Dataset: split (GitHub, AntoineMLD/engravedetect-final). Classes: arc, balance, carré, cercle, cintre, coupe, coureur, csl, double triangle, e with double accent, e coeur, e courbe, e courbebasse, e oeil, e soleil, eas, epsilon e, figma, fleche, hexagon, isi, losange, diamond triangle square circle, lune, m symbol, washing machine, manette, n encoche, neo, neutron, music note, o courbebasse, oeil a, oeilprofil, omega, ordi, pont, road, s carre, s cercle, s losange, sigma, soleil, tortue, triangle, triangle square, triangle square circle, vcercle, wifi, wifi rectangle, étoile.

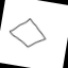
Label: losange

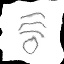
Label: wifi

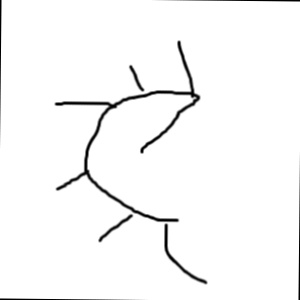
Label: e soleil

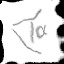
Label: oeil a

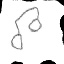
Label: music note

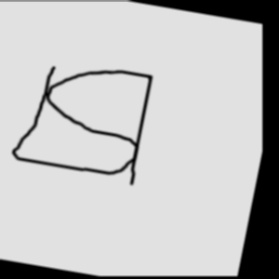
Label: isi
